2-way image classification set "classification-of-bottles-1_div" from GitHub (DavidAguilarParedes/PUCP-1MTR56); label vocabulary: glass, plastic.

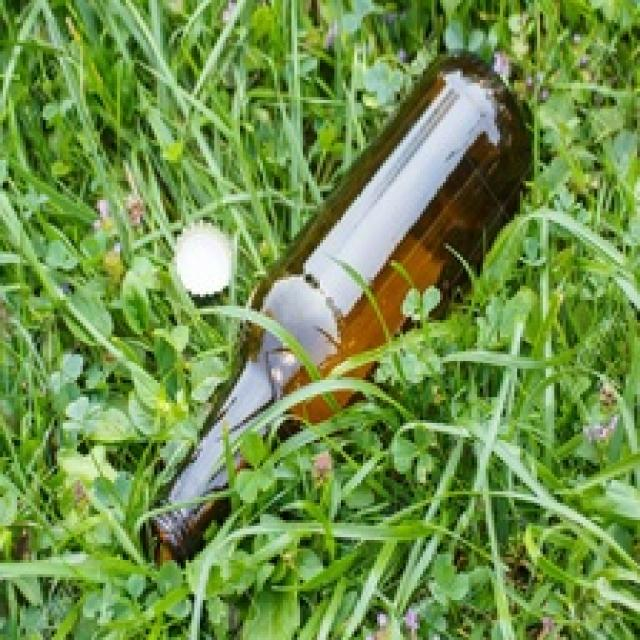
Label: glass

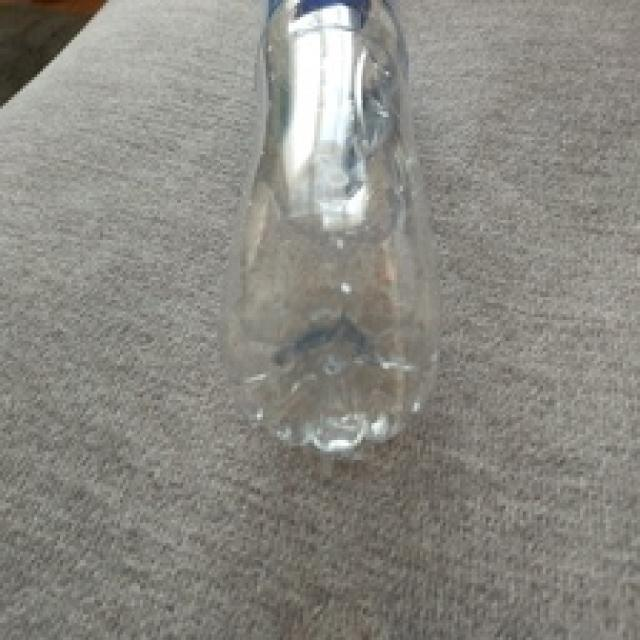
Label: plastic

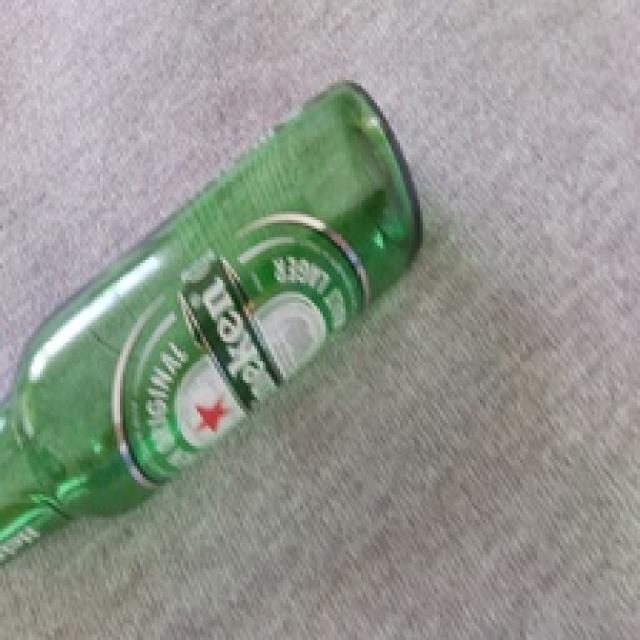
Label: glass

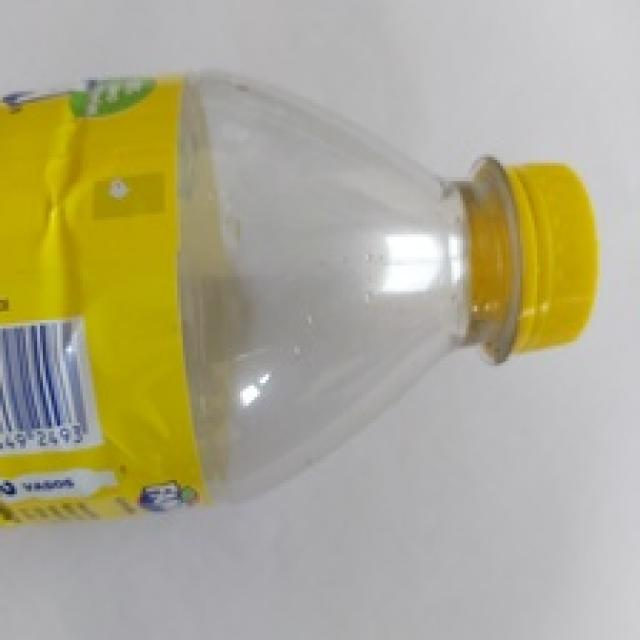
Label: plastic

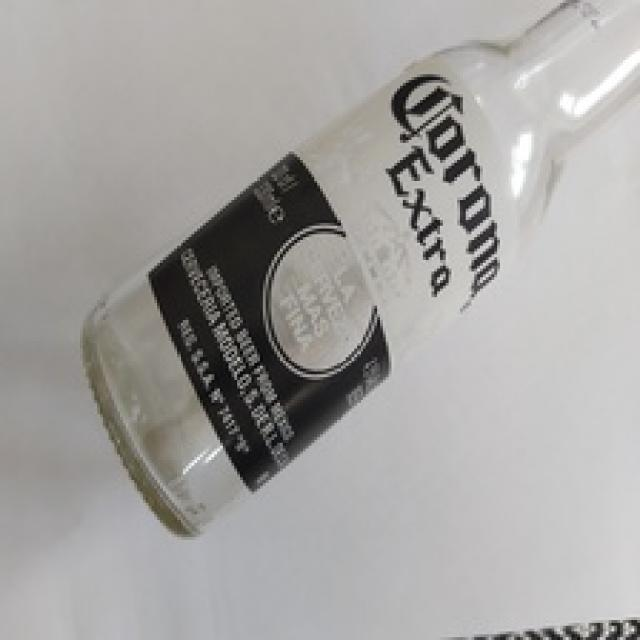
Label: glass

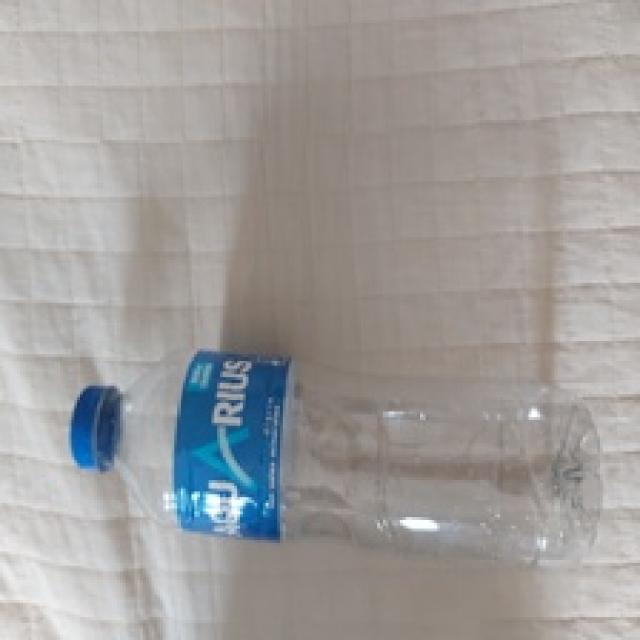
Label: plastic
